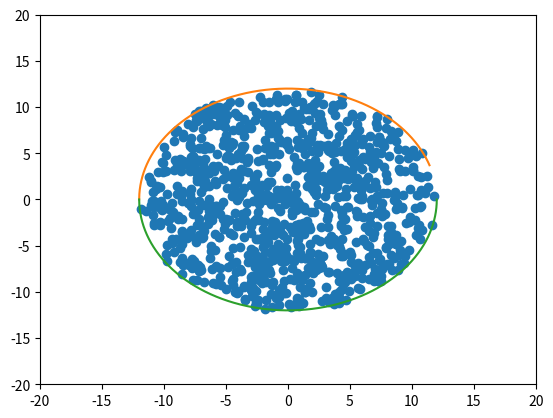
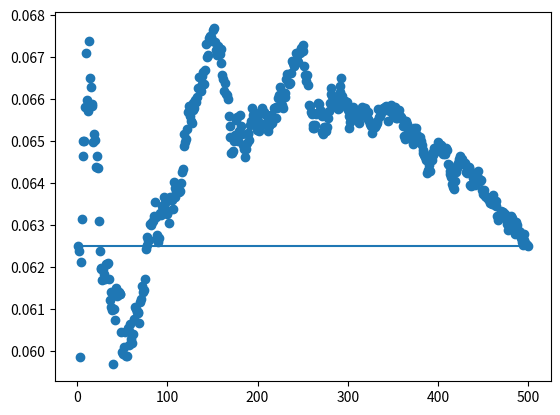
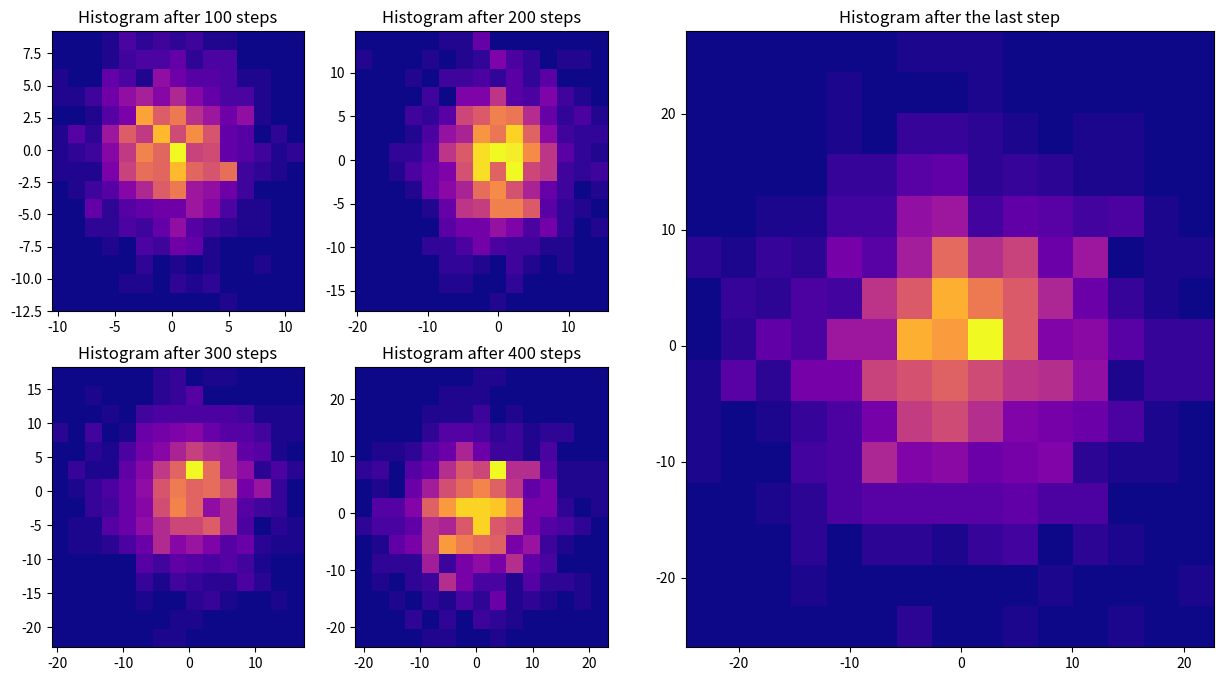

Here is the Python script that generated these plots, in order:
#Libraries
import numpy as np
import matplotlib.pyplot as plt
import time
# Task 1
#You cannot change the range using numpy.random.rand() will always give you a number from 0 to 1.
#We can just multiply it by 2pi 

Random_N_2pi = 2 * np.pi * np.random.rand()

# print(Random_N_2pi) # <- For testing

#Task 2 
#From numpy.org Parameters:

#    d0, d1, …, dnint, optional The dimensions of the returned array, must be non-negative. If no argument is given a single Python float is returned.


#Add documentation and maybe add case where if not an integer give error
def get_random_radian(N):
    radian_array = Random_N_2pi = 2 * np.pi * np.random.rand(N)
    return radian_array



#Task 3
#Task 4



Number_of_Steps = 500
def get_xy_velocities(N):
    random_rad_function = get_random_radian(N)
    random_x_y = np.array([np.cos(random_rad_function) * 0.5, np.sin(random_rad_function) * 0.5])
    return random_x_y

#for N in range(1, 1000):  
    Current_Step = get_xy_velocities(N)
    pos = np.vstack((pos, pos[-1, :] + Current_Step)) # New row = old row plus new step

#print(pos + get_xy_velocities(5))
#Extracting x and y coordinates

#Task_3_x = pos[:,0]
#Task_3_y = pos[:,1]

#Making the figure itself



###################################Remove for testing


#Task 4 


step_size = 0.5
def new_step(N):
    pos = np.zeros([N, 2])
    rand_rad = get_random_radian(N) # To use the same direction for a pair of xy coordinates
    x_values = np.cos(rand_rad) * step_size
    y_values = np.sin(rand_rad) * step_size
    rand_array = np.column_stack([x_values, y_values])
    pos = np.add(pos, rand_array)
    return rand_array



Number_of_Prisoners = 1000

pos=np.zeros([Number_of_Prisoners, 2])
#for i in range(Steps_num):
#    pos = np.add(pos, rand_arr(500))





Task_3_x = pos[:,0]
Task_3_y = pos[:,1]
#Making the figure itself


fig, ax = plt.subplots()
line, = ax.plot([], [], 'o')
ax.set_xlim(-20, 20)
ax.set_ylim(-20,20)

boundry_condition = 12*np.cos(0.1*np.pi)

x1_for_8 = np.linspace(-12,12,10**4)
x2_for_8 = np.linspace(-12, boundry_condition, 10**4)
y1_for_8 = np.sqrt(12**2 - (x2_for_8**2))
y2_for_8 = -1* np.sqrt(12**2 - (x1_for_8**2))
ax.plot(x2_for_8, y1_for_8)
ax.plot(x1_for_8, y2_for_8)


plt.show(block=False)

escape_counter = 0


for i in range(Number_of_Steps):
    pos_ini = pos.copy()
    pos = np.add(pos, new_step(Number_of_Prisoners))
    for n in range(len(pos[:,0])):
        if np.linalg.norm(pos[n,:]) >= 12:
               pos[n,:] = pos_ini[n,:]
               new_maybe_correct_step = new_step(1)
               while (np.linalg.norm(np.add(pos[n, :], new_maybe_correct_step)) >= 12 ):
                   new_maybe_correct_step = new_step(1)
               pos[n,:] = np.add(pos[n,:], new_maybe_correct_step)
    line.set_data(pos[:, 0], pos[:, 1])
    fig.canvas.draw()
    fig.canvas.flush_events()
    plt.pause(0.01)

print(escape_counter)



from matplotlib import cm
fig42, ax42 = plt.subplots()




#First to get mean square displacement









def mean_square_displacement_f(j):
    displacement = np.array([])
    for i in range(len(j[:, 0])):
        displacement = np.append(displacement, np.linalg.norm(pos[i, :])**2)
    mean_square_displacement = np.mean(displacement)
    return mean_square_displacement




#print(mean_square_displacement_f(pos))

dcoeff_vs_time = np.zeros([Number_of_Steps,2])



dcoeff_vs_time = np.zeros((Number_of_Steps, 2))
pos = np.zeros([Number_of_Prisoners, 2])
Number_Of_Dimensions = 2
for i in range(Number_of_Steps):
    pos = np.add(pos, new_step(Number_of_Prisoners))
    if i == 99:
        pos_after_100_steps = pos
    if i == 199:
        pos_after_200_steps = pos
    if i == 299:
        pos_after_300_steps = pos
    if i == 399:
        pos_after_400_steps = pos
    current_d = mean_square_displacement_f(pos) / (2* Number_Of_Dimensions * (i+1))
    dcoeff_vs_time[i, :] = [i + 1, current_d]


blank_2x2_array = np.zeros((1,2))




x_values_for_task_5 = np.linspace(0, 500, 100)
expected_diffusion_coeff = (step_size**2)/(2*Number_Of_Dimensions* 1) + 0*x_values_for_task_5



print(dcoeff_vs_time)
fig51, ax51 = plt.subplots()
ax51.scatter(dcoeff_vs_time[:,0], dcoeff_vs_time[:,1])
ax51.plot(x_values_for_task_5, expected_diffusion_coeff)




fig61 = plt.figure(figsize=(15,8))

ax61 = plt.subplot(2, 4, 1)
ax61.hist2d(pos_after_100_steps[:, 0], pos_after_100_steps[:, 1], bins=15, cmap=cm.plasma)
ax61.set_title('Histogram after 100 steps')

ax62 = plt.subplot(2, 4, 2)
ax62.hist2d(pos_after_200_steps[:, 0], pos_after_200_steps[:, 1], bins=15, cmap=cm.plasma)
ax62.set_title('Histogram after 200 steps')

ax63 = plt.subplot(2, 4, 5)
ax63.hist2d(pos_after_300_steps[:, 0], pos_after_300_steps[:, 1], bins=15, cmap=cm.plasma)
ax63.set_title('Histogram after 300 steps')

ax64 = plt.subplot(2, 4, 6)
ax64.hist2d(pos_after_400_steps[:, 0], pos_after_400_steps[:, 1], bins=15, cmap=cm.plasma)
ax64.set_title('Histogram after 400 steps')

ax65 = plt.subplot(1, 2, 2)
ax65.hist2d(pos[:, 0], pos[:, 1], bins=15, cmap=cm.plasma)
ax65.set_title('Histogram after the last step')
plt.show()
